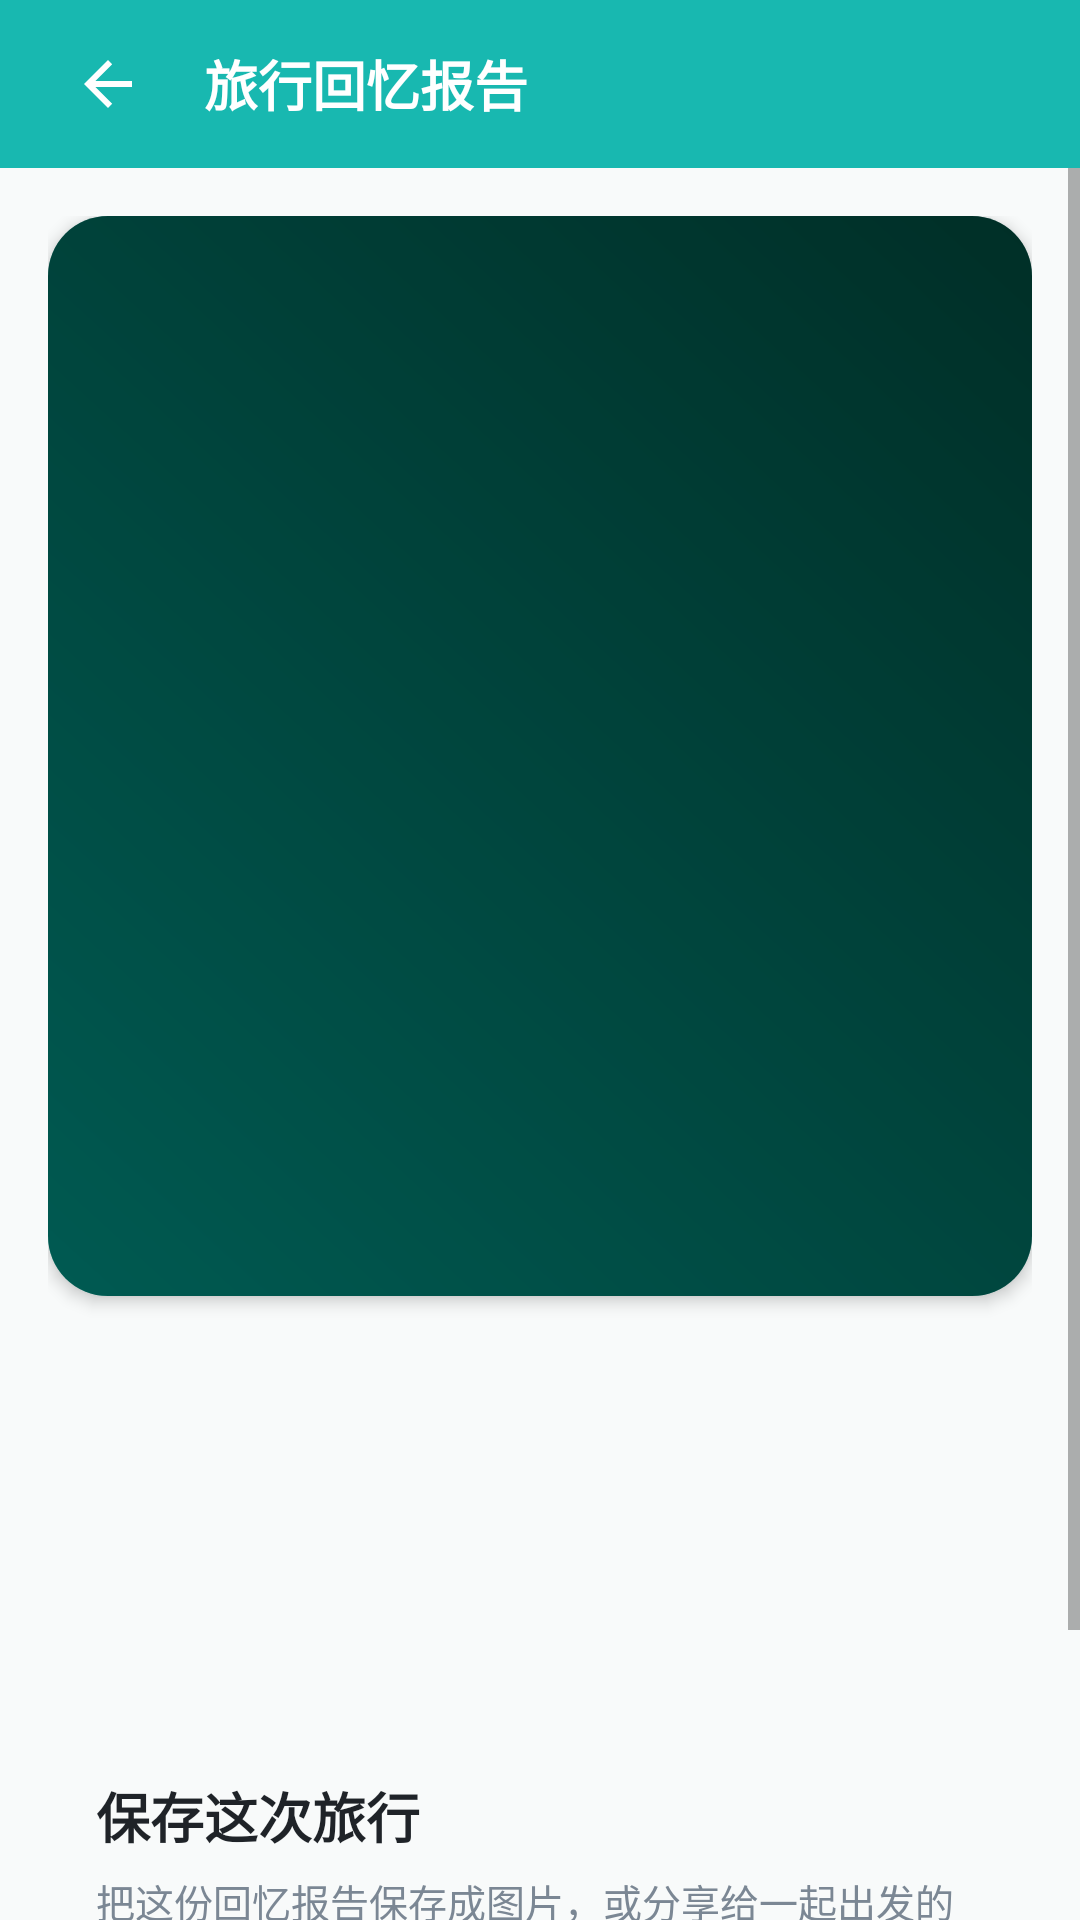

The Android layout XML behind this screen, and the referenced resources:
<!-- AndroidManifest.xml: application theme Theme.TravelMemory -->
<!-- res/layout/activity_trip_report.xml -->
<?xml version="1.0" encoding="utf-8"?>
<LinearLayout xmlns:android="http://schemas.android.com/apk/res/android"
    xmlns:app="http://schemas.android.com/apk/res-auto"
    android:layout_width="match_parent"
    android:layout_height="match_parent"
    android:background="@color/bg_light"
    android:orientation="vertical">

    <LinearLayout
        android:layout_width="match_parent"
        android:layout_height="56dp"
        android:background="@color/primary_dark"
        android:gravity="center_vertical"
        android:orientation="horizontal"
        android:paddingHorizontal="16dp">

        <ImageButton
            android:id="@+id/btn_report_back"
            android:layout_width="40dp"
            android:layout_height="40dp"
            android:background="?android:attr/selectableItemBackgroundBorderless"
            android:contentDescription="返回"
            android:src="@drawable/abc_ic_ab_back_material"
            app:tint="@color/white" />

        <TextView
            android:layout_width="0dp"
            android:layout_height="wrap_content"
            android:layout_marginStart="12dp"
            android:layout_weight="1"
            android:ellipsize="end"
            android:singleLine="true"
            android:text="旅行回忆报告"
            android:textColor="@color/white"
            android:textSize="18sp"
            android:textStyle="bold" />
    </LinearLayout>

    <ScrollView
        android:id="@+id/scroll_trip_report"
        android:layout_width="match_parent"
        android:layout_height="0dp"
        android:layout_weight="1"
        android:clipToPadding="false"
        android:fillViewport="true">

        <LinearLayout
            android:id="@+id/layout_report_capture"
            android:layout_width="match_parent"
            android:layout_height="wrap_content"
            android:orientation="vertical"
            android:padding="16dp">

            <FrameLayout
                android:id="@+id/layout_report_hero"
                android:layout_width="match_parent"
                android:layout_height="360dp"
                android:background="@drawable/card_rounded_white"
                android:clipToOutline="true"
                android:elevation="3dp">

                <ImageView
                    android:id="@+id/iv_report_cover"
                    android:layout_width="match_parent"
                    android:layout_height="match_parent"
                    android:contentDescription="旅行封面"
                    android:scaleType="centerCrop"
                    android:src="@drawable/travel_placeholder" />

                <View
                    android:layout_width="match_parent"
                    android:layout_height="match_parent"
                    android:background="#66000000" />

                <LinearLayout
                    android:layout_width="match_parent"
                    android:layout_height="wrap_content"
                    android:layout_gravity="bottom"
                    android:orientation="vertical"
                    android:padding="22dp">

                    <TextView
                        android:id="@+id/tv_report_meta"
                        android:layout_width="match_parent"
                        android:layout_height="wrap_content"
                        android:textColor="@color/white"
                        android:textSize="13sp" />

                    <TextView
                        android:id="@+id/tv_report_title"
                        android:layout_width="match_parent"
                        android:layout_height="wrap_content"
                        android:layout_marginTop="8dp"
                        android:textColor="@color/white"
                        android:textSize="28sp"
                        android:textStyle="bold" />

                    <TextView
                        android:id="@+id/tv_report_summary"
                        android:layout_width="match_parent"
                        android:layout_height="wrap_content"
                        android:layout_marginTop="12dp"
                        android:lineSpacingExtra="4dp"
                        android:textColor="@color/white"
                        android:textSize="16sp" />
                </LinearLayout>
            </FrameLayout>

            <LinearLayout
                android:id="@+id/layout_report_album"
                android:layout_width="match_parent"
                android:layout_height="wrap_content"
                android:layout_marginTop="18dp"
                android:orientation="vertical" />

            <LinearLayout
                android:id="@+id/layout_report_data_summary"
                android:layout_width="match_parent"
                android:layout_height="wrap_content"
                android:layout_marginTop="18dp"
                android:orientation="vertical" />

            <LinearLayout
                android:id="@+id/layout_report_mood"
                android:layout_width="match_parent"
                android:layout_height="wrap_content"
                android:layout_marginTop="18dp"
                android:orientation="vertical" />

            <LinearLayout
                android:id="@+id/layout_report_timeline"
                android:layout_width="match_parent"
                android:layout_height="wrap_content"
                android:layout_marginTop="18dp"
                android:orientation="vertical" />

            <LinearLayout
                android:id="@+id/layout_report_expenses"
                android:layout_width="match_parent"
                android:layout_height="wrap_content"
                android:layout_marginTop="18dp"
                android:orientation="vertical" />

            <LinearLayout
                android:id="@+id/layout_report_regrets"
                android:layout_width="match_parent"
                android:layout_height="wrap_content"
                android:layout_marginTop="18dp"
                android:orientation="vertical" />

            <LinearLayout
                android:id="@+id/layout_report_final_summary"
                android:layout_width="match_parent"
                android:layout_height="wrap_content"
                android:layout_marginTop="18dp"
                android:orientation="vertical" />

            <LinearLayout
                android:id="@+id/layout_report_share"
                android:layout_width="match_parent"
                android:layout_height="wrap_content"
                android:layout_marginTop="18dp"
                android:background="@drawable/card_rounded_primary_light"
                android:orientation="vertical"
                android:padding="16dp">

                <TextView
                    android:layout_width="match_parent"
                    android:layout_height="wrap_content"
                    android:text="保存这次旅行"
                    android:textColor="@color/text_primary"
                    android:textSize="18sp"
                    android:textStyle="bold" />

                <TextView
                    android:layout_width="match_parent"
                    android:layout_height="wrap_content"
                    android:layout_marginTop="6dp"
                    android:text="把这份回忆报告保存成图片，或分享给一起出发的人。"
                    android:textColor="@color/text_secondary"
                    android:textSize="13sp" />

                <LinearLayout
                    android:layout_width="match_parent"
                    android:layout_height="wrap_content"
                    android:layout_marginTop="14dp"
                    android:orientation="horizontal">

                    <Button
                        android:id="@+id/btn_report_save"
                        android:layout_width="0dp"
                        android:layout_height="48dp"
                        android:layout_marginEnd="6dp"
                        android:layout_weight="1"
                        android:background="@drawable/btn_primary"
                        android:text="保存报告图片"
                        android:textColor="@color/white"
                        android:textStyle="bold" />

                    <Button
                        android:id="@+id/btn_report_share"
                        android:layout_width="0dp"
                        android:layout_height="48dp"
                        android:layout_marginStart="6dp"
                        android:layout_weight="1"
                        android:background="@drawable/btn_primary"
                        android:text="分享报告"
                        android:textColor="@color/white"
                        android:textStyle="bold" />
                </LinearLayout>
            </LinearLayout>

            <LinearLayout
                android:id="@+id/layout_report_stats"
                android:layout_width="match_parent"
                android:layout_height="0dp"
                android:orientation="vertical"
                android:visibility="gone" />

            <LinearLayout
                android:id="@+id/layout_report_photos"
                android:layout_width="match_parent"
                android:layout_height="0dp"
                android:orientation="vertical"
                android:visibility="gone" />

            <LinearLayout
                android:id="@+id/layout_report_places_expenses"
                android:layout_width="match_parent"
                android:layout_height="0dp"
                android:orientation="vertical"
                android:visibility="gone" />

            <LinearLayout
                android:id="@+id/layout_report_plans"
                android:layout_width="match_parent"
                android:layout_height="0dp"
                android:orientation="vertical"
                android:visibility="gone" />
        </LinearLayout>
    </ScrollView>
</LinearLayout>
<!-- resources referenced by this layout -->
<resources>
  <color name="bg_light">#F8FAFA</color>
  <color name="primary_dark">#18B8B0</color>
  <color name="text_primary">#1F2328</color>
  <color name="text_secondary">#7B8794</color>
  <color name="white">#FFFFFF</color>
  <!-- drawable card_rounded_white (drawable) -->
  <?xml version="1.0" encoding="utf-8"?>
  <shape xmlns:android="http://schemas.android.com/apk/res/android"
      android:shape="rectangle">
      <solid android:color="@color/white" />
      <stroke android:width="1.2dp" android:color="@color/divider" />
      <corners android:radius="20dp" />
  </shape>
  <!-- drawable travel_placeholder (drawable) -->
  <?xml version="1.0" encoding="utf-8"?>
  <shape xmlns:android="http://schemas.android.com/apk/res/android"
      android:shape="rectangle">
      <gradient
          android:startColor="#009688"
          android:endColor="#004D40"
          android:angle="45"/>
      <corners android:radius="8dp" />
  </shape>
  <style name="Theme.TravelMemory" parent="Theme.MaterialComponents.Light.NoActionBar">
          
          <item name="colorPrimary">@color/primary</item>
          <item name="colorPrimaryDark">@color/primary_dark</item>
          <item name="colorAccent">@color/accent</item>
  
          
          <item name="android:windowBackground">@color/bg_light</item>
          <item name="android:statusBarColor">@color/primary_dark</item>
      </style>
  <color name="divider">#E8F0F0</color>
  <color name="primary">#35D0C5</color>
  <color name="accent">#FF7B61</color>
</resources>
